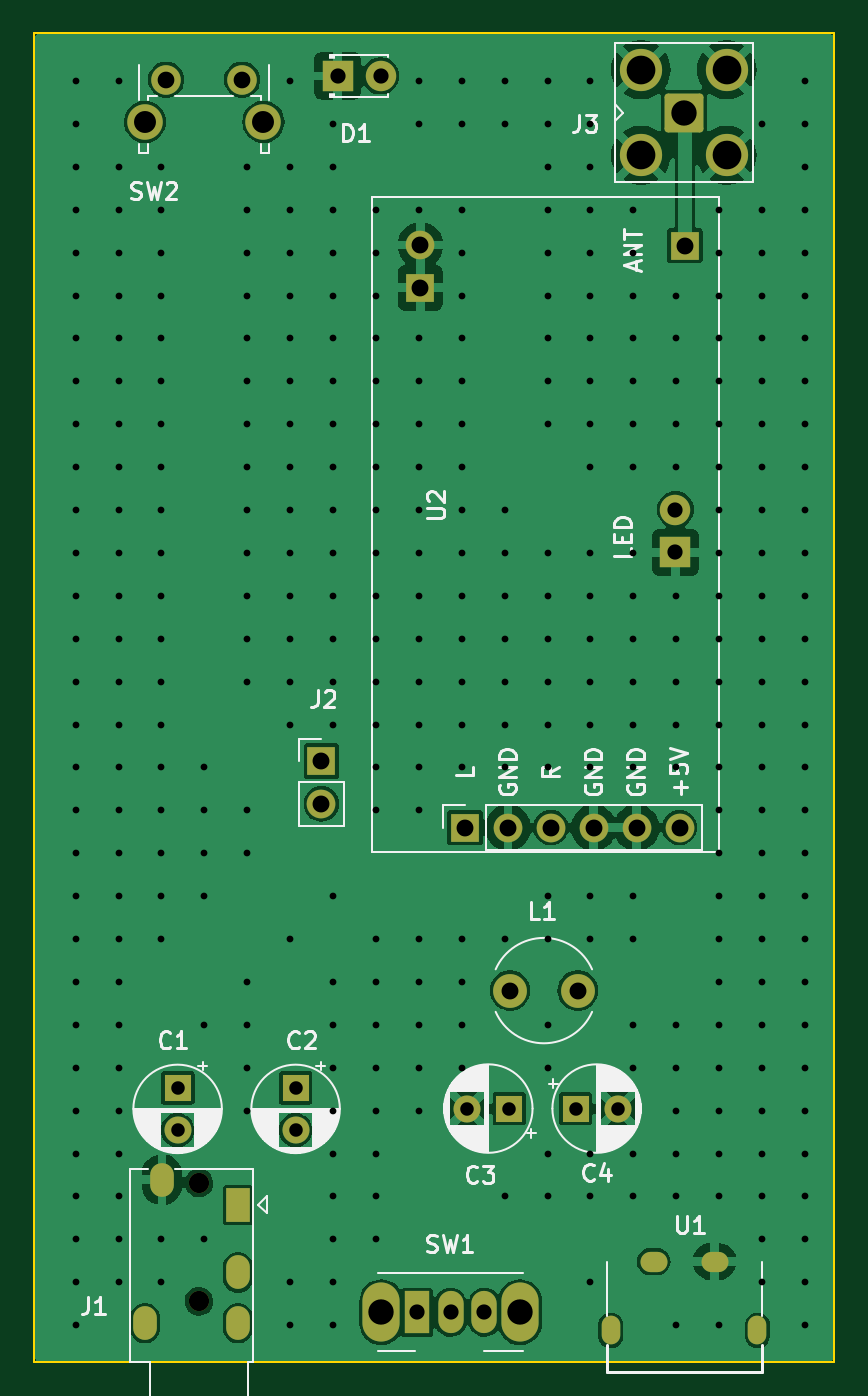
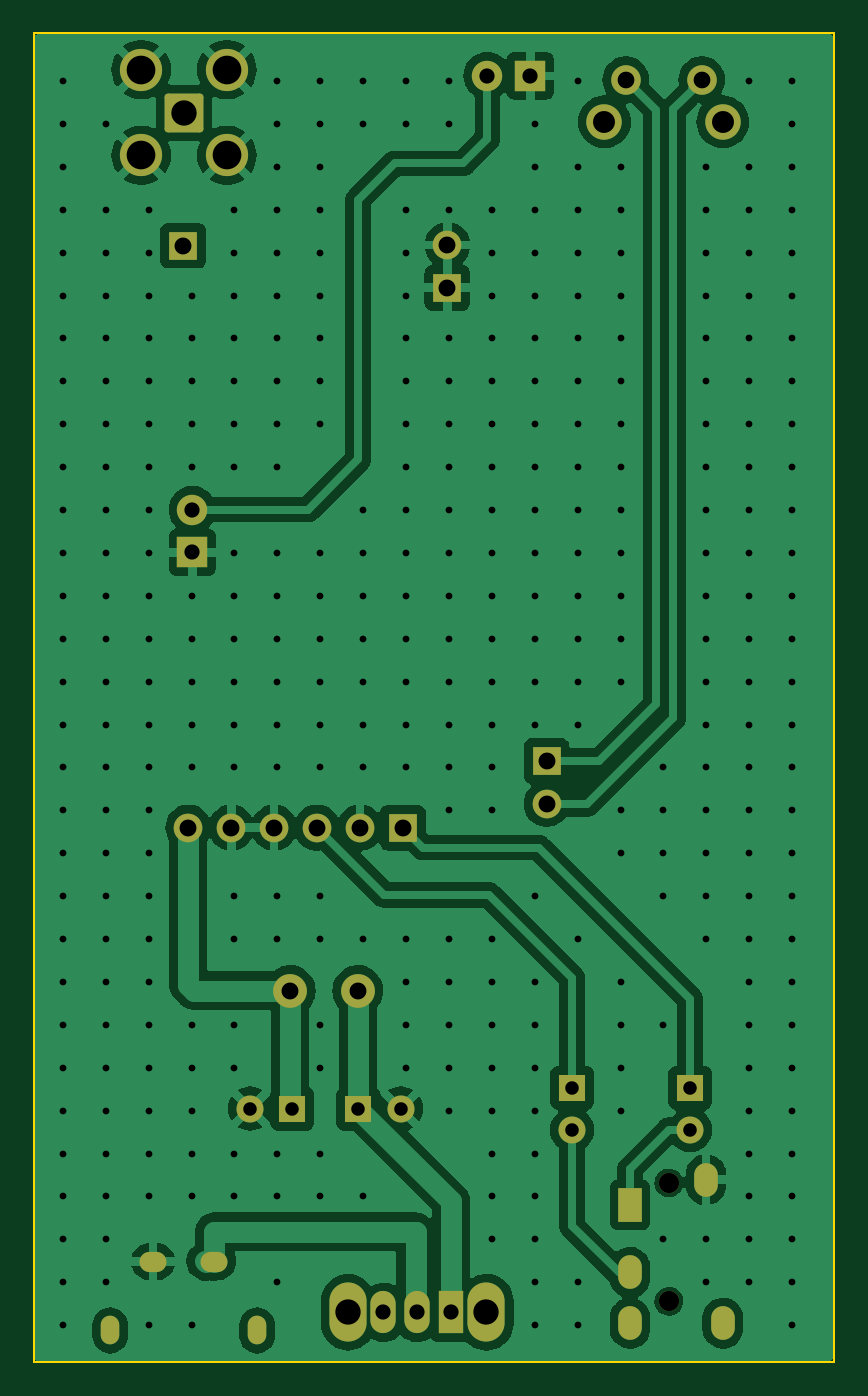
Circuit board: 11 layer files. Board 47.4 x 78.7 mm.
- bottom_copper: X1-01M-carrier-B_Cu.gbr (109930 bytes)
- bottom_mask: X1-01M-carrier-B_Mask.gbr (3247 bytes)
- paste: X1-01M-carrier-B_Paste.gbr (485 bytes)
- bottom_silk: X1-01M-carrier-B_Silkscreen.gbr (486 bytes)
- outline: X1-01M-carrier-Edge_Cuts.gbr (642 bytes)
- top_copper: X1-01M-carrier-F_Cu.gbr (87832 bytes)
- top_mask: X1-01M-carrier-F_Mask.gbr (3247 bytes)
- paste: X1-01M-carrier-F_Paste.gbr (485 bytes)
- top_silk: X1-01M-carrier-F_Silkscreen.gbr (50330 bytes)
- drill: X1-01M-carrier-NPTH.drl (410 bytes)
- drill: X1-01M-carrier-PTH.drl (7798 bytes)

=== bottom_copper: X1-01M-carrier-B_Cu.gbr (109930 bytes, source omitted) ===
=== bottom_mask: X1-01M-carrier-B_Mask.gbr ===
%TF.GenerationSoftware,KiCad,Pcbnew,7.0.11+dfsg-1build4*%
%TF.CreationDate,2024-05-02T22:23:35+02:00*%
%TF.ProjectId,X1-01M-carrier,58312d30-314d-42d6-9361-72726965722e,rev?*%
%TF.SameCoordinates,Original*%
%TF.FileFunction,Soldermask,Bot*%
%TF.FilePolarity,Negative*%
%FSLAX46Y46*%
G04 Gerber Fmt 4.6, Leading zero omitted, Abs format (unit mm)*
G04 Created by KiCad (PCBNEW 7.0.11+dfsg-1build4) date 2024-05-02 22:23:35*
%MOMM*%
%LPD*%
G01*
G04 APERTURE LIST*
G04 Aperture macros list*
%AMRoundRect*
0 Rectangle with rounded corners*
0 $1 Rounding radius*
0 $2 $3 $4 $5 $6 $7 $8 $9 X,Y pos of 4 corners*
0 Add a 4 corners polygon primitive as box body*
4,1,4,$2,$3,$4,$5,$6,$7,$8,$9,$2,$3,0*
0 Add four circle primitives for the rounded corners*
1,1,$1+$1,$2,$3*
1,1,$1+$1,$4,$5*
1,1,$1+$1,$6,$7*
1,1,$1+$1,$8,$9*
0 Add four rect primitives between the rounded corners*
20,1,$1+$1,$2,$3,$4,$5,0*
20,1,$1+$1,$4,$5,$6,$7,0*
20,1,$1+$1,$6,$7,$8,$9,0*
20,1,$1+$1,$8,$9,$2,$3,0*%
G04 Aperture macros list end*
%ADD10O,1.700000X1.700000*%
%ADD11R,1.700000X1.700000*%
%ADD12C,1.600000*%
%ADD13R,1.600000X1.600000*%
%ADD14C,1.200000*%
%ADD15O,1.400000X2.000000*%
%ADD16R,1.400000X2.000000*%
%ADD17O,2.200000X3.500000*%
%ADD18R,1.500000X2.500000*%
%ADD19O,1.500000X2.500000*%
%ADD20C,2.000000*%
%ADD21O,1.100000X1.700000*%
%ADD22O,1.600000X1.200000*%
%ADD23R,1.800000X1.800000*%
%ADD24C,1.800000*%
%ADD25C,1.750000*%
%ADD26C,2.100000*%
%ADD27C,2.500000*%
%ADD28RoundRect,0.200100X-0.949900X-0.949900X0.949900X-0.949900X0.949900X0.949900X-0.949900X0.949900X0*%
G04 APERTURE END LIST*
D10*
%TO.C,J2*%
X130023112Y-101645800D03*
D11*
X130023112Y-99105800D03*
%TD*%
D12*
%TO.C,C2*%
X128499112Y-120954800D03*
D13*
X128499112Y-118454800D03*
%TD*%
D14*
%TO.C,J1*%
X122784112Y-131090300D03*
X122784112Y-124090300D03*
D15*
X119584112Y-132390300D03*
X125084112Y-129390300D03*
X125084112Y-132390300D03*
X120584112Y-123890300D03*
D16*
X125084112Y-125390300D03*
%TD*%
D17*
%TO.C,SW1*%
X133579112Y-131749800D03*
X141779112Y-131749800D03*
D18*
X135679112Y-131749800D03*
D19*
X137679112Y-131749800D03*
X139679112Y-131749800D03*
%TD*%
D20*
%TO.C,L1*%
X145199112Y-112699800D03*
X141199112Y-112699800D03*
%TD*%
D21*
%TO.C,U1*%
X155847612Y-132823300D03*
X147157612Y-132823300D03*
D22*
X149697612Y-128743300D03*
X153317612Y-128743300D03*
%TD*%
D12*
%TO.C,C4*%
X147574000Y-119684800D03*
D13*
X145074000Y-119684800D03*
%TD*%
D12*
%TO.C,C3*%
X138659112Y-119684800D03*
D13*
X141159112Y-119684800D03*
%TD*%
D23*
%TO.C,D1*%
X130989112Y-58537300D03*
D24*
X133529112Y-58537300D03*
%TD*%
D25*
%TO.C,SW2*%
X125334112Y-58774800D03*
X120834112Y-58774800D03*
D26*
X126594112Y-61264800D03*
X119584112Y-61264800D03*
%TD*%
D27*
%TO.C,J3*%
X154026112Y-63251300D03*
X154026112Y-58171300D03*
X148946112Y-63251300D03*
X148946112Y-58171300D03*
D28*
X151486112Y-60711300D03*
%TD*%
D12*
%TO.C,C1*%
X121514112Y-120954800D03*
D13*
X121514112Y-118454800D03*
%TD*%
D11*
%TO.C,U2*%
X138532112Y-103047800D03*
D10*
X141072112Y-103047800D03*
X143612112Y-103047800D03*
X146152112Y-103047800D03*
X148692112Y-103047800D03*
X151232112Y-103047800D03*
D23*
X150992112Y-86757800D03*
D24*
X150992112Y-84217800D03*
D11*
X151542112Y-68587800D03*
D10*
X135892112Y-68547800D03*
D11*
X135892112Y-71087800D03*
%TD*%
M02*

=== paste: X1-01M-carrier-B_Paste.gbr ===
%TF.GenerationSoftware,KiCad,Pcbnew,7.0.11+dfsg-1build4*%
%TF.CreationDate,2024-05-02T22:23:34+02:00*%
%TF.ProjectId,X1-01M-carrier,58312d30-314d-42d6-9361-72726965722e,rev?*%
%TF.SameCoordinates,Original*%
%TF.FileFunction,Paste,Bot*%
%TF.FilePolarity,Positive*%
%FSLAX46Y46*%
G04 Gerber Fmt 4.6, Leading zero omitted, Abs format (unit mm)*
G04 Created by KiCad (PCBNEW 7.0.11+dfsg-1build4) date 2024-05-02 22:23:34*
%MOMM*%
%LPD*%
G01*
G04 APERTURE LIST*
G04 APERTURE END LIST*
M02*

=== bottom_silk: X1-01M-carrier-B_Silkscreen.gbr ===
%TF.GenerationSoftware,KiCad,Pcbnew,7.0.11+dfsg-1build4*%
%TF.CreationDate,2024-05-02T22:23:34+02:00*%
%TF.ProjectId,X1-01M-carrier,58312d30-314d-42d6-9361-72726965722e,rev?*%
%TF.SameCoordinates,Original*%
%TF.FileFunction,Legend,Bot*%
%TF.FilePolarity,Positive*%
%FSLAX46Y46*%
G04 Gerber Fmt 4.6, Leading zero omitted, Abs format (unit mm)*
G04 Created by KiCad (PCBNEW 7.0.11+dfsg-1build4) date 2024-05-02 22:23:34*
%MOMM*%
%LPD*%
G01*
G04 APERTURE LIST*
G04 APERTURE END LIST*
M02*

=== outline: X1-01M-carrier-Edge_Cuts.gbr ===
%TF.GenerationSoftware,KiCad,Pcbnew,7.0.11+dfsg-1build4*%
%TF.CreationDate,2024-05-02T22:23:35+02:00*%
%TF.ProjectId,X1-01M-carrier,58312d30-314d-42d6-9361-72726965722e,rev?*%
%TF.SameCoordinates,Original*%
%TF.FileFunction,Profile,NP*%
%FSLAX46Y46*%
G04 Gerber Fmt 4.6, Leading zero omitted, Abs format (unit mm)*
G04 Created by KiCad (PCBNEW 7.0.11+dfsg-1build4) date 2024-05-02 22:23:35*
%MOMM*%
%LPD*%
G01*
G04 APERTURE LIST*
%TA.AperFunction,Profile*%
%ADD10C,0.100000*%
%TD*%
G04 APERTURE END LIST*
D10*
X112989112Y-55992300D02*
X160389112Y-55992300D01*
X160389112Y-134692300D01*
X112989112Y-134692300D01*
X112989112Y-55992300D01*
M02*

=== top_copper: X1-01M-carrier-F_Cu.gbr (87832 bytes, source omitted) ===
=== top_mask: X1-01M-carrier-F_Mask.gbr ===
%TF.GenerationSoftware,KiCad,Pcbnew,7.0.11+dfsg-1build4*%
%TF.CreationDate,2024-05-02T22:23:35+02:00*%
%TF.ProjectId,X1-01M-carrier,58312d30-314d-42d6-9361-72726965722e,rev?*%
%TF.SameCoordinates,Original*%
%TF.FileFunction,Soldermask,Top*%
%TF.FilePolarity,Negative*%
%FSLAX46Y46*%
G04 Gerber Fmt 4.6, Leading zero omitted, Abs format (unit mm)*
G04 Created by KiCad (PCBNEW 7.0.11+dfsg-1build4) date 2024-05-02 22:23:35*
%MOMM*%
%LPD*%
G01*
G04 APERTURE LIST*
G04 Aperture macros list*
%AMRoundRect*
0 Rectangle with rounded corners*
0 $1 Rounding radius*
0 $2 $3 $4 $5 $6 $7 $8 $9 X,Y pos of 4 corners*
0 Add a 4 corners polygon primitive as box body*
4,1,4,$2,$3,$4,$5,$6,$7,$8,$9,$2,$3,0*
0 Add four circle primitives for the rounded corners*
1,1,$1+$1,$2,$3*
1,1,$1+$1,$4,$5*
1,1,$1+$1,$6,$7*
1,1,$1+$1,$8,$9*
0 Add four rect primitives between the rounded corners*
20,1,$1+$1,$2,$3,$4,$5,0*
20,1,$1+$1,$4,$5,$6,$7,0*
20,1,$1+$1,$6,$7,$8,$9,0*
20,1,$1+$1,$8,$9,$2,$3,0*%
G04 Aperture macros list end*
%ADD10O,1.700000X1.700000*%
%ADD11R,1.700000X1.700000*%
%ADD12C,1.600000*%
%ADD13R,1.600000X1.600000*%
%ADD14C,1.200000*%
%ADD15O,1.400000X2.000000*%
%ADD16R,1.400000X2.000000*%
%ADD17O,2.200000X3.500000*%
%ADD18R,1.500000X2.500000*%
%ADD19O,1.500000X2.500000*%
%ADD20C,2.000000*%
%ADD21O,1.100000X1.700000*%
%ADD22O,1.600000X1.200000*%
%ADD23R,1.800000X1.800000*%
%ADD24C,1.800000*%
%ADD25C,1.750000*%
%ADD26C,2.100000*%
%ADD27C,2.500000*%
%ADD28RoundRect,0.200100X-0.949900X-0.949900X0.949900X-0.949900X0.949900X0.949900X-0.949900X0.949900X0*%
G04 APERTURE END LIST*
D10*
%TO.C,J2*%
X130023112Y-101645800D03*
D11*
X130023112Y-99105800D03*
%TD*%
D12*
%TO.C,C2*%
X128499112Y-120954800D03*
D13*
X128499112Y-118454800D03*
%TD*%
D14*
%TO.C,J1*%
X122784112Y-131090300D03*
X122784112Y-124090300D03*
D15*
X119584112Y-132390300D03*
X125084112Y-129390300D03*
X125084112Y-132390300D03*
X120584112Y-123890300D03*
D16*
X125084112Y-125390300D03*
%TD*%
D17*
%TO.C,SW1*%
X133579112Y-131749800D03*
X141779112Y-131749800D03*
D18*
X135679112Y-131749800D03*
D19*
X137679112Y-131749800D03*
X139679112Y-131749800D03*
%TD*%
D20*
%TO.C,L1*%
X145199112Y-112699800D03*
X141199112Y-112699800D03*
%TD*%
D21*
%TO.C,U1*%
X155847612Y-132823300D03*
X147157612Y-132823300D03*
D22*
X149697612Y-128743300D03*
X153317612Y-128743300D03*
%TD*%
D12*
%TO.C,C4*%
X147574000Y-119684800D03*
D13*
X145074000Y-119684800D03*
%TD*%
D12*
%TO.C,C3*%
X138659112Y-119684800D03*
D13*
X141159112Y-119684800D03*
%TD*%
D23*
%TO.C,D1*%
X130989112Y-58537300D03*
D24*
X133529112Y-58537300D03*
%TD*%
D25*
%TO.C,SW2*%
X125334112Y-58774800D03*
X120834112Y-58774800D03*
D26*
X126594112Y-61264800D03*
X119584112Y-61264800D03*
%TD*%
D27*
%TO.C,J3*%
X154026112Y-63251300D03*
X154026112Y-58171300D03*
X148946112Y-63251300D03*
X148946112Y-58171300D03*
D28*
X151486112Y-60711300D03*
%TD*%
D12*
%TO.C,C1*%
X121514112Y-120954800D03*
D13*
X121514112Y-118454800D03*
%TD*%
D11*
%TO.C,U2*%
X138532112Y-103047800D03*
D10*
X141072112Y-103047800D03*
X143612112Y-103047800D03*
X146152112Y-103047800D03*
X148692112Y-103047800D03*
X151232112Y-103047800D03*
D23*
X150992112Y-86757800D03*
D24*
X150992112Y-84217800D03*
D11*
X151542112Y-68587800D03*
D10*
X135892112Y-68547800D03*
D11*
X135892112Y-71087800D03*
%TD*%
M02*

=== paste: X1-01M-carrier-F_Paste.gbr ===
%TF.GenerationSoftware,KiCad,Pcbnew,7.0.11+dfsg-1build4*%
%TF.CreationDate,2024-05-02T22:23:34+02:00*%
%TF.ProjectId,X1-01M-carrier,58312d30-314d-42d6-9361-72726965722e,rev?*%
%TF.SameCoordinates,Original*%
%TF.FileFunction,Paste,Top*%
%TF.FilePolarity,Positive*%
%FSLAX46Y46*%
G04 Gerber Fmt 4.6, Leading zero omitted, Abs format (unit mm)*
G04 Created by KiCad (PCBNEW 7.0.11+dfsg-1build4) date 2024-05-02 22:23:34*
%MOMM*%
%LPD*%
G01*
G04 APERTURE LIST*
G04 APERTURE END LIST*
M02*

=== top_silk: X1-01M-carrier-F_Silkscreen.gbr (50330 bytes, source omitted) ===
=== drill: X1-01M-carrier-NPTH.drl ===
M48
; DRILL file {KiCad 7.0.11+dfsg-1build4} date Do 02 Mai 2024 22:23:52
; FORMAT={3:3/ absolute / metric / suppress leading zeros}
; #@! TF.CreationDate,2024-05-02T22:23:52+02:00
; #@! TF.GenerationSoftware,Kicad,Pcbnew,7.0.11+dfsg-1build4
; #@! TF.FileFunction,NonPlated,1,2,NPTH
FMAT,2
METRIC,TZ
; #@! TA.AperFunction,NonPlated,NPTH,ComponentDrill
T1C1.200
%
G90
G05
T1
X122784Y-124090
X122784Y-131090
M30

=== drill: X1-01M-carrier-PTH.drl (7798 bytes, source omitted) ===
